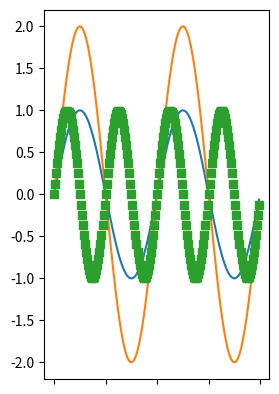
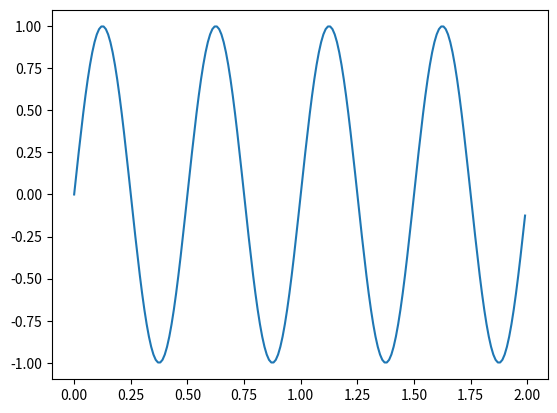

Here is the Python script that generated these plots, in order:
# Working with multiple figure windows and subplots
import matplotlib.pyplot as plt
import numpy as np

t = np.arange(0.0, 2.0, 0.01)
s1 = np.sin(2*np.pi*t)
s2 = np.sin(4*np.pi*t)

plt.figure(1)
plt.subplot(121)
plt.plot(t, s1)
plt.subplot(121)
plt.plot(t, 2*s1)

plt.figure(2)
plt.plot(t, s2)

# now switch back to figure 1 and make some changes
plt.figure(1)
plt.subplot(121)
plt.plot(t, s2, 's')
ax = plt.gca()
ax.set_xticklabels([])

plt.show()
